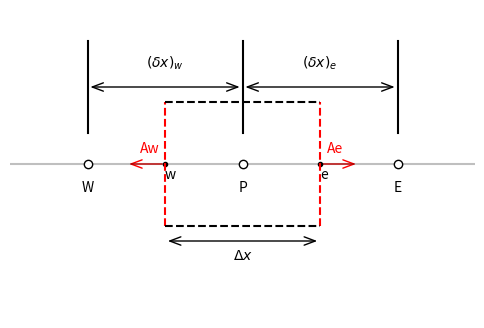

Source code (Python):
# -*- coding: utf-8 -*-
"""
Spyder Editor

This is a temporary script file.
"""

import matplotlib.pyplot as plt
import matplotlib.patches as mpatches


fig, ax = plt.subplots(figsize=(6, 4))

# y-coord for plotitng
yPoint = 0

# plot horizontal line (x-axis)
ax.axhline(0, ls='-', color='k', alpha=0.25)

# plot nodes on the FV grid
cNodes = [-1, 0, 1]
cLabels = ['W', 'P', 'E']
for xPoint, label in zip(cNodes, cLabels):
    ax.plot(xPoint, yPoint, ls='', marker='o', color='k', markerfacecolor='w')
    ax.annotate(label, xy=(xPoint, yPoint-0.01), ha='center', va='bottom')

# Plot distances between nodes 
for xPoint in cNodes:
    ax.plot([xPoint, xPoint], [0.01, 0.04], ls='-', color='k')
arrWP = mpatches.FancyArrowPatch((-1, 0.025), (0, 0.025),
                            arrowstyle='<->,head_width=.15', mutation_scale=20)
arrPE = mpatches.FancyArrowPatch((0, 0.025), (1, 0.025),
                            arrowstyle='<->,head_width=.15', mutation_scale=20)
ax.add_patch(arrWP)
ax.add_patch(arrPE)
ax.annotate(r"$(\delta x)_w$", xy=(-0.5, 0.03), ha='center', va='bottom')
ax.annotate(r"$(\delta x)_e$", xy=(0.5, 0.03), ha='center', va='bottom')


# plot positions of surfaces between FV cells
aNodes = [-0.5, 0.5]
aLabels = ['w', 'e']
for xPoint, label in zip(aNodes, aLabels):
    ax.plot(xPoint, yPoint, ls='', marker='.', color='k')
    ax.annotate(label, xy=(xPoint, yPoint-0.006), ha='left', va='bottom')

# plot surfaces between FV cells
for xPoint in aNodes:
    ax.plot([xPoint, xPoint], [-0.02, 0.02], ls='--', color='red')
arrAw = mpatches.FancyArrowPatch((-0.75, 0), (-0.5, 0), color='red',
                            arrowstyle='<-,head_width=.15', mutation_scale=20)
arrAe = mpatches.FancyArrowPatch((0.5, 0), (0.75, 0), color='red',
                            arrowstyle='->,head_width=.15', mutation_scale=20)
ax.add_patch(arrAw)
ax.add_patch(arrAe)
ax.annotate("Aw", xy=(-0.6, 0.005), ha='center', va='center', color='red')
ax.annotate("Ae", xy=(0.6, 0.005), ha='center', va='center', color='red')


# plot the delta-x distance
ax.plot([-0.5, 0.5], [-0.02, -0.02], ls='--', color='k')
ax.plot([-0.5, 0.5], [0.02, 0.02], ls='--', color='k')
arrdx = mpatches.FancyArrowPatch((-0.5, -0.025), (0.5, -0.025),
                            arrowstyle='<->,head_width=.15', mutation_scale=20)
ax.add_patch(arrdx)
ax.annotate(r"$\Delta x$", xy=(0, -0.03), ha='center', va='center')

# finishing touches
ax.set_xlim(-1.5, 1.5)
ax.set_ylim(-0.05, 0.05)
ax.set_axis_off()


